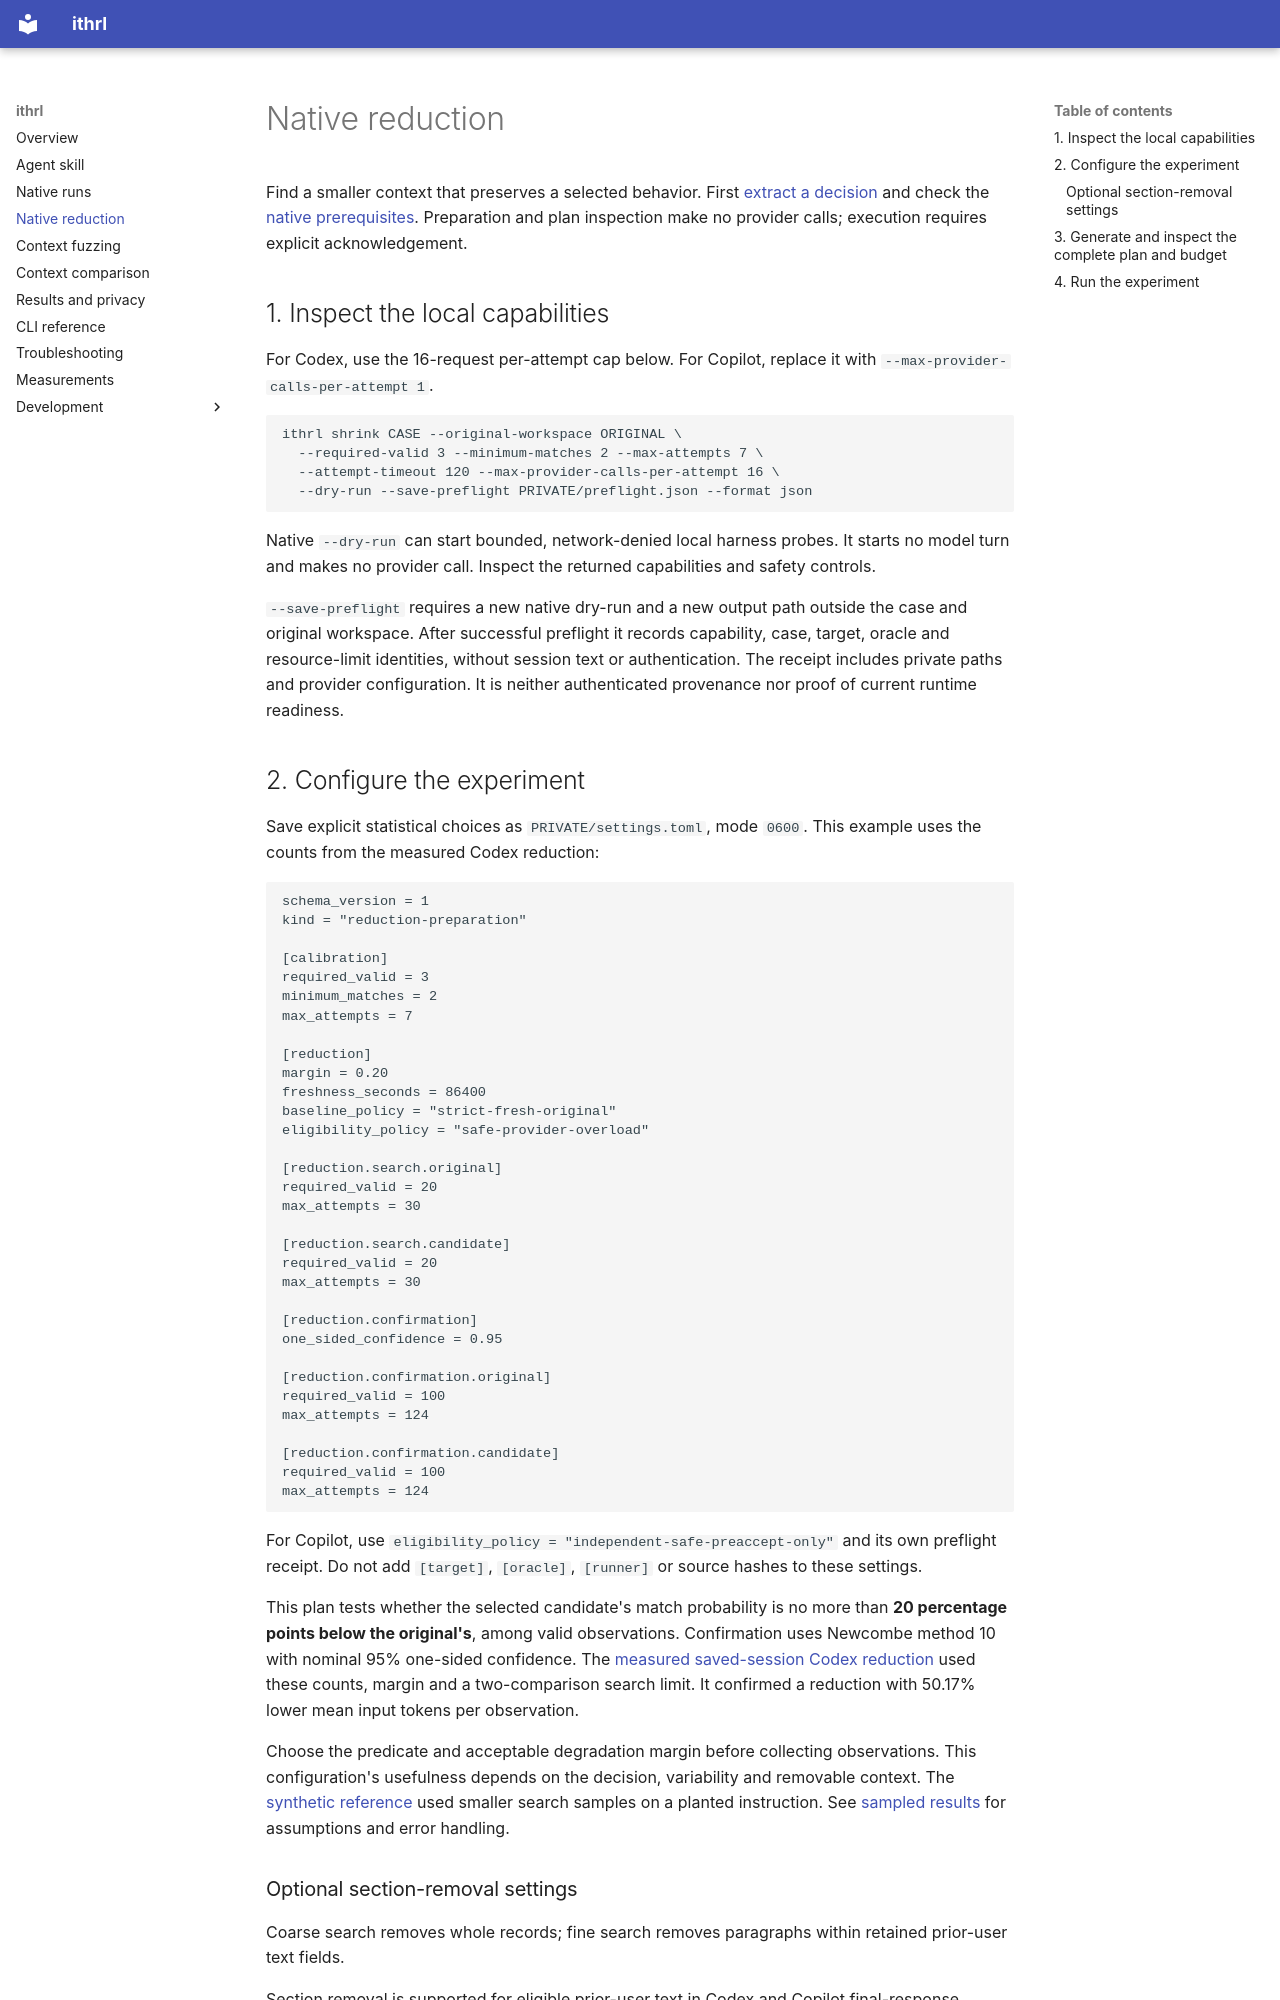

repository: andyrossa/llm-context-packer · page: reduction/index.html · generator: mkdocs

# Native reduction

Find a smaller context that preserves a selected behavior. First
[extract a decision](native-runs.md#select-a-saved-decision) and check the
[native prerequisites](native-runs.md#native-prerequisites). Preparation and plan inspection make
no provider calls; execution requires explicit acknowledgement.

## 1. Inspect the local capabilities

For Codex, use the 16-request per-attempt cap below. For Copilot, replace it with
`--max-provider-calls-per-attempt 1`.

```bash
ithrl shrink CASE --original-workspace ORIGINAL \
  --required-valid 3 --minimum-matches 2 --max-attempts 7 \
  --attempt-timeout 120 --max-provider-calls-per-attempt 16 \
  --dry-run --save-preflight PRIVATE/preflight.json --format json
```

Native `--dry-run` can start bounded, network-denied local harness probes. It starts no model turn
and makes no provider call. Inspect the returned capabilities and safety controls.

`--save-preflight` requires a new native dry-run and a new output path outside the case and
original workspace. After successful preflight it records capability, case, target, oracle and
resource-limit identities, without session text or authentication. The receipt includes private
paths and provider configuration. It is neither authenticated provenance nor proof of current
runtime readiness.

## 2. Configure the experiment

Save explicit statistical choices as `PRIVATE/settings.toml`, mode `0600`. This example uses the
counts from the measured Codex reduction:

```toml
schema_version = 1
kind = "reduction-preparation"

[calibration]
required_valid = 3
minimum_matches = 2
max_attempts = 7

[reduction]
margin = 0.20
freshness_seconds = 86400
baseline_policy = "strict-fresh-original"
eligibility_policy = "safe-provider-overload"

[reduction.search.original]
required_valid = 20
max_attempts = 30

[reduction.search.candidate]
required_valid = 20
max_attempts = 30

[reduction.confirmation]
one_sided_confidence = 0.95

[reduction.confirmation.original]
required_valid = 100
max_attempts = 124

[reduction.confirmation.candidate]
required_valid = 100
max_attempts = 124
```

For Copilot, use `eligibility_policy = "independent-safe-preaccept-only"` and its own preflight
receipt. Do not add `[target]`, `[oracle]`, `[runner]` or source hashes to these settings.

This plan tests whether the selected candidate's match probability is no more than
**20 percentage points below the original's**, among valid observations. Confirmation uses Newcombe
method 10 with nominal 95% one-sided confidence. The
[measured saved-session Codex reduction](measurements.md#confirmed-codex-reduction) used these
counts, margin and a two-comparison search limit. It confirmed a reduction with 50.17% lower mean
input tokens per observation.

Choose the predicate and acceptable degradation margin before collecting observations. This
configuration's usefulness depends on the decision, variability and removable context. The
[synthetic reference](measurements.md#synthetic-reduction-reference) used smaller search samples
on a planted instruction. See [sampled results](results.md#sampled-results) for assumptions and
error handling.
